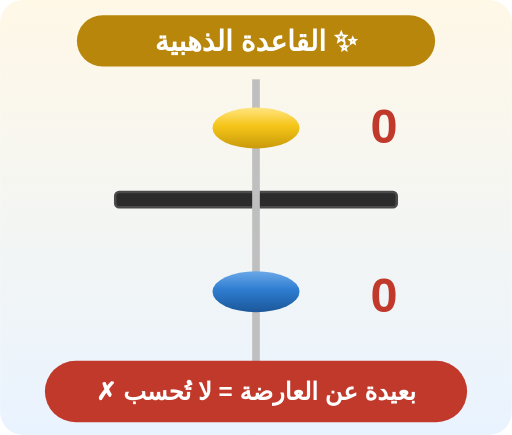
t = 0.00 s
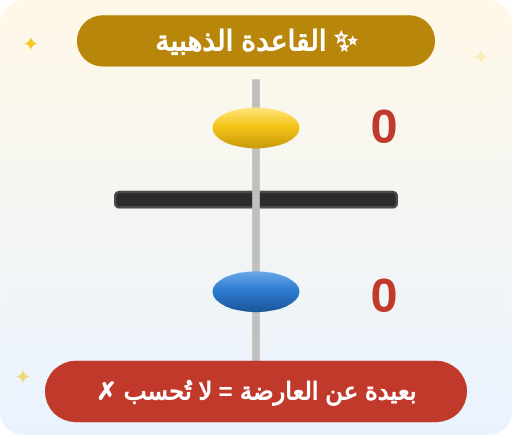
t = 1.30 s
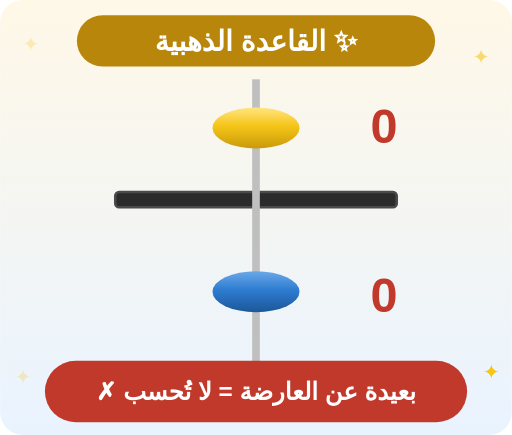
t = 2.70 s
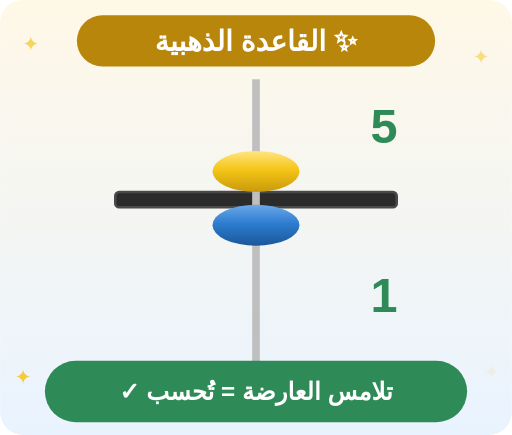
t = 4.00 s
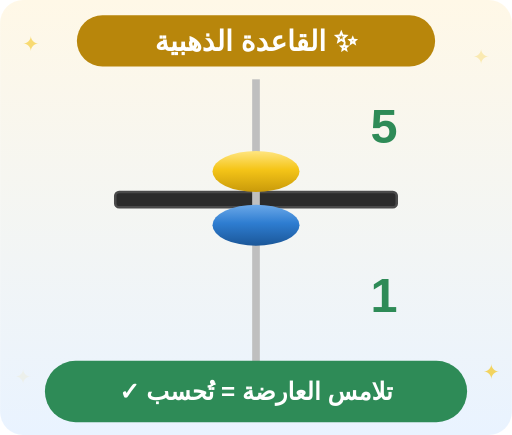
t = 5.48 s
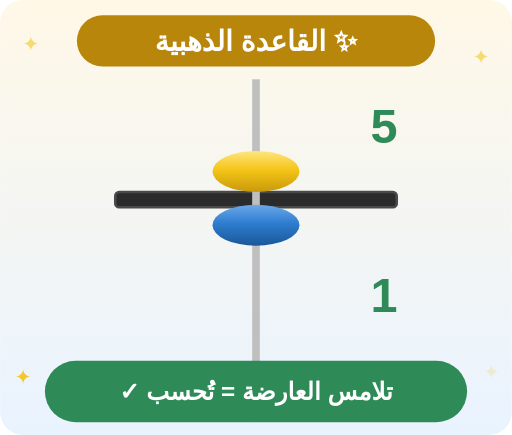
t = 6.50 s

The animated SVG that drew these frames (rendered in a browser with its animation timeline set to each time). Animation: 13 SMIL elements (animate=11,animateTransform=2); one cycle of 8.00 s, repeats indefinitely.

<?xml version="1.0" encoding="UTF-8"?>
<svg xmlns="http://www.w3.org/2000/svg" viewBox="0 0 400 340" width="100%" direction="rtl">
  <defs>
    <linearGradient id="gy" x1="0" y1="0" x2="0" y2="1">
      <stop offset="0" stop-color="#FFE580"/>
      <stop offset=".45" stop-color="#F5C518"/>
      <stop offset="1" stop-color="#C99A0A"/>
    </linearGradient>
    <linearGradient id="gb" x1="0" y1="0" x2="0" y2="1">
      <stop offset="0" stop-color="#6BA8E8"/>
      <stop offset=".45" stop-color="#2E7DD1"/>
      <stop offset="1" stop-color="#1B5799"/>
    </linearGradient>
    <linearGradient id="bg" x1="0" y1="0" x2="0" y2="1">
      <stop offset="0" stop-color="#FFF8E7"/>
      <stop offset="1" stop-color="#E9F3FF"/>
    </linearGradient>
  </defs>

  <rect width="400" height="340" rx="18" fill="url(#bg)"/>

  <text x="24" y="40" font-size="16" text-anchor="middle" fill="#F5C518" opacity="0">✦<animate attributeName="opacity" values="0;1;0" dur="2.4s" begin="0s" repeatCount="indefinite"/></text>
  <text x="376" y="50" font-size="16" text-anchor="middle" fill="#F5C518" opacity="0">✦<animate attributeName="opacity" values="0;1;0" dur="2.4s" begin="1s" repeatCount="indefinite"/></text>
  <text x="18" y="300" font-size="16" text-anchor="middle" fill="#F5C518" opacity="0">✦<animate attributeName="opacity" values="0;1;0" dur="2.4s" begin="0.6s" repeatCount="indefinite"/></text>
  <text x="384" y="296" font-size="16" text-anchor="middle" fill="#F5C518" opacity="0">✦<animate attributeName="opacity" values="0;1;0" dur="2.4s" begin="1.5s" repeatCount="indefinite"/></text>
  <text x="200" y="24" font-size="16" text-anchor="middle" fill="#F5C518" opacity="0">✦<animate attributeName="opacity" values="0;1;0" dur="2.4s" begin="2s" repeatCount="indefinite"/></text>

  <rect x="60" y="12" width="280" height="40" rx="20.0" fill="#B8860B"/>
  <text x="200.0" y="39.7" text-anchor="middle" font-family="Arial, sans-serif" font-size="22" font-weight="bold" fill="#fff">✨ القاعدة الذهبية</text>

  <rect x="90" y="150" width="220" height="12" rx="3" fill="#2B2B2B" stroke="#4A4A4A" stroke-width="2"/>
  <rect x="197" y="62" width="6" height="250" fill="#BFBFBF"/>

  <g>
    <ellipse cx="200" cy="100" rx="34" ry="16" fill="url(#gy)"/>
    <animateTransform attributeName="transform" type="translate" values="0 0;0 0;0 34;0 34;0 0;0 0" keyTimes="0;.40;.48;.90;.98;1" dur="8s" repeatCount="indefinite"/>
  </g>
  <g>
    <ellipse cx="200" cy="228" rx="34" ry="16" fill="url(#gb)"/>
    <animateTransform attributeName="transform" type="translate" values="0 0;0 0;0 -52;0 -52;0 0;0 0" keyTimes="0;.40;.48;.90;.98;1" dur="8s" repeatCount="indefinite"/>
  </g>

  <text x="300" y="112" font-family="Arial, sans-serif" font-size="38" font-weight="bold" text-anchor="middle" fill="#C0392B" opacity="1">0<animate attributeName="opacity" values="1;1;0;0;1;1" keyTimes="0;.38;.43;.94;.99;1" dur="8s" repeatCount="indefinite"/></text>
  <text x="300" y="112" font-family="Arial, sans-serif" font-size="38" font-weight="bold" text-anchor="middle" fill="#2E8B57" opacity="0">5<animate attributeName="opacity" values="0;0;1;1;0;0" keyTimes="0;.45;.5;.9;.95;1" dur="8s" repeatCount="indefinite"/></text>

  <text x="300" y="244" font-family="Arial, sans-serif" font-size="38" font-weight="bold" text-anchor="middle" fill="#C0392B" opacity="1">0<animate attributeName="opacity" values="1;1;0;0;1;1" keyTimes="0;.38;.43;.94;.99;1" dur="8s" repeatCount="indefinite"/></text>
  <text x="300" y="244" font-family="Arial, sans-serif" font-size="38" font-weight="bold" text-anchor="middle" fill="#2E8B57" opacity="0">1<animate attributeName="opacity" values="0;0;1;1;0;0" keyTimes="0;.45;.5;.9;.95;1" dur="8s" repeatCount="indefinite"/></text>

  <g opacity="0">
    <rect x="35" y="282" width="330" height="48" rx="24" fill="#C0392B"/>
    <text x="200" y="313" text-anchor="middle" font-family="Arial, sans-serif" font-size="19" font-weight="bold" fill="#fff">بعيدة عن العارضة = لا تُحسب ✗</text>
    <animate attributeName="opacity" values="1;1;0;0;1;1" keyTimes="0;.38;.43;.94;.99;1" dur="8s" repeatCount="indefinite"/>
  </g>
  <g opacity="0">
    <rect x="35" y="282" width="330" height="48" rx="24" fill="#2E8B57"/>
    <text x="200" y="313" text-anchor="middle" font-family="Arial, sans-serif" font-size="19" font-weight="bold" fill="#fff">تلامس العارضة = تُحسب ✓</text>
    <animate attributeName="opacity" values="0;0;1;1;0;0" keyTimes="0;.45;.5;.9;.95;1" dur="8s" repeatCount="indefinite"/>
  </g>
</svg>
